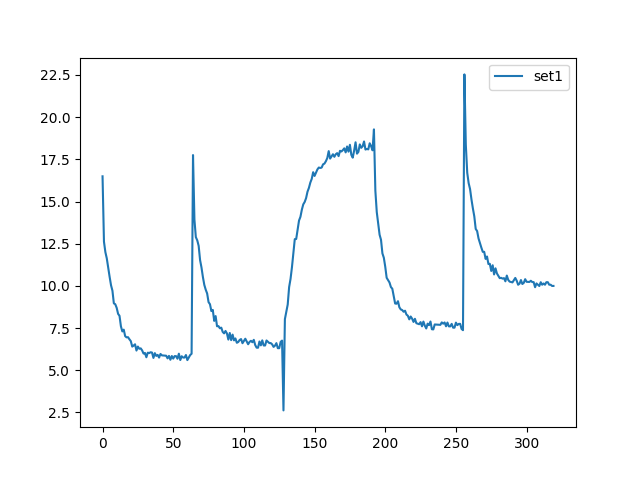

Source data for this figure (header and first rows):
, set1
0, 16.49
1, 12.62
2, 12
3, 11.63
4, 11.07
5, 10.54
6, 10.04
7, 9.712
8, 8.963
9, 8.911
10, 8.696
11, 8.341
12, 8.224
13, 7.6
14, 7.3
15, 7.404
16, 7.021
17, 6.946
18, 6.959
19, 6.835
20, 6.724
21, 6.4
22, 6.463
23, 6.536
24, 6.165
25, 6.402
26, 6.271
27, 6.296
28, 6.176
29, 5.986
30, 6.025
31, 5.768
32, 6.039
33, 6.014
34, 6.066
35, 6.046
36, 5.728
37, 6.012
38, 5.848
39, 5.91
40, 5.749
41, 5.964
42, 5.88
43, 5.872
44, 5.865
45, 5.859
46, 5.704
47, 5.849
48, 5.62
49, 5.841
50, 5.688
51, 5.836
52, 5.833
53, 5.682
54, 5.98
55, 5.604
56, 5.828
57, 5.752
58, 5.751
59, 5.901
... 260 more rows
